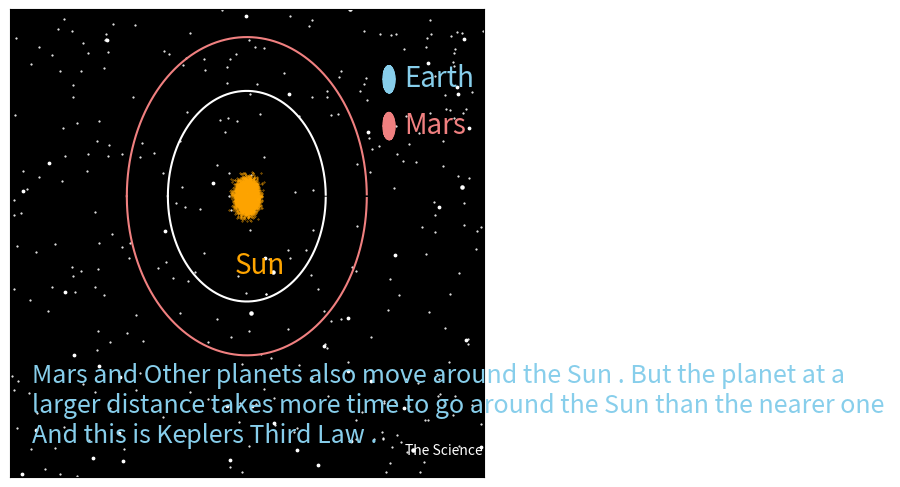

The matplotlib source for this figure:
#Temp:O
#centre of fig :(3,1)
#centre of text :(5,1)
from matplotlib import pyplot as plt 
import numpy as np 
from matplotlib.animation import FuncAnimation
#create figure and axies
fig = plt.figure() 
ax = fig.add_axes([0.20,0.015,0.74,0.975])

#Set x and y limits 
ax.set_xlim(0,6)
ax.set_ylim(0,2)
#make background black
ax.set_facecolor('black')
#gridlines to keep track 
ax.grid(ls='-.',lw=0.5,color='white')
#if you want to remove the ticks on axies including gridlines
ax.set_xticks([])
ax.set_yticks([])

#Stationary figures in animation

ax.scatter(6*np.random.rand(300,1),2*np.random.rand(300,1),s=0.3,color='white')
ax.scatter(6*np.random.rand(40,1),2*np.random.rand(40,1),s=3,color='white')
ax.scatter(6*np.random.rand(5,1),2*np.random.rand(5,1),s=5,color='white')


A1=(-1)**(np.random.randint(10))*0.06*np.random.randn(10000)
B1=(-1)**(np.random.randint(10))*0.03*np.random.randn(10000)
ax.scatter(3+A1,1.2+B1,color='orange',s=0.1)

def ell (a,b,c,d):
	A=np.arange(a-c,a+c,0.0001)
	B=b+d*(c**(-1))*np.sqrt(c**2-(A-a)**2)
	B_=b-d*(c**(-1))*np.sqrt(c**2-(A-a)**2)
	plt.plot(A,B,'w')
	plt.plot(A,B_,'w')
	

def ell1 (a,b,c,d):
	A=np.arange(a-c,a+c,0.0001)
	B=b+d*(c**(-1))*np.sqrt(c**2-(A-a)**2)
	B_=b-d*(c**(-1))*np.sqrt(c**2-(A-a)**2)
	plt.plot(A,B,'lightcoral')
	plt.plot(A,B_,'lightcoral')

ell(3,1.2,1,0.45)
ell1(3,1.2,1.52,0.68)


#Main text in Animation
ax.text(0.28,0.15,'Mars and Other planets also move around the Sun . But the planet at a \nlarger distance takes more time to go around the Sun than the nearer one \nAnd this is Keplers Third Law .',size=18 , color='skyblue')

ax.text(2.85,0.87,'Sun',size=20 , color='Orange')


#Logo Text :
ax.text(5,0.1,'The Science Lovers',color='white',size=10)

#line object : plotting variable point
line,= ax.plot([], [],'o',color='skyblue',markersize=20)
line1,= ax.plot([], [],'o',color='lightcoral',markersize=11)

def cir (a,b,R):
	A=np.zeros(10000)
	for j in range (4000):
		A[j]=a-R+2.5*10**(-5)*j
	for j in range (4000,6000):
		A[j]=a-0.9*R+9*10**(-4)*R*(j-4000)
	for j in range (6000,10000):
		A[j]=a+0.9*R+2.5*10**(-4)*R*(j-6000)
	B=b+0.8*np.sqrt(R**2-(A-a)**2)
	B_=b-0.8*np.sqrt(R**2-(A-a)**2)
	plt.plot(A,B,color='skyblue')
	plt.plot(A,B_,color='skyblue')
	plt.fill_between(A,B,B_,color='skyblue')
	
def cir1(a,b,R):
	A=np.zeros(10000)
	for j in range (4000):
		A[j]=a-R+2.5*10**(-5)*j
	for j in range (4000,6000):
		A[j]=a-0.9*R+9*10**(-4)*R*(j-4000)
	for j in range (6000,10000):
		A[j]=a+0.9*R+2.5*10**(-4)*R*(j-6000)
	B=b+0.8*np.sqrt(R**2-(A-a)**2)
	B_=b-0.8*np.sqrt(R**2-(A-a)**2)
	plt.plot(A,B,color='lightcoral')
	plt.plot(A,B_,color='lightcoral')
	plt.fill_between(A,B,B_,color='lightcoral')
	
cir(4.8,1.7,0.07)
cir1(4.8,1.5,0.07)
ax.text(5,1.67,'Earth',color='skyblue',size=20)
ax.text(5,1.47,'Mars',color='lightcoral',size=20)

#another line object : maybe plotting its path or anything else

#Time array ( omit if not required) :
t=np.arange(0,1,0.001)
dt=t[1]-t[0]
T=len(t)

#Initiallizing Function
def init():
	line.set_data([], [])
	line1.set_data([],[])
	return line,line1

x=np.zeros(T)
y=np.zeros(T)
x1=np.zeros(T)
y1=np.zeros(T)
for i in range (T):
	x[i]=3+1*np.cos(40*t[i])
	y[i]=1.2+0.45*np.sin(40*t[i])
	x1[i]=3+1.52*np.cos(2*10.69*t[i])
	y1[i]=1.2+0.68*np.sin(2*10.69*t[i])
# Repeatition Function
def animate(i):
	#setting data for line object
	line.set_data(x[i+1],y[i+1])
	line1.set_data(x1[i+1],y1[i+1])

	#Other things in animations which vary for different frames 
	#return the variables and objects in the function
	return line,line1

#Draw Animation using FuncAnimation command
anim = FuncAnimation(fig, animate, init_func = init, frames = T-1, interval = 10, blit = True)

plt.show() 